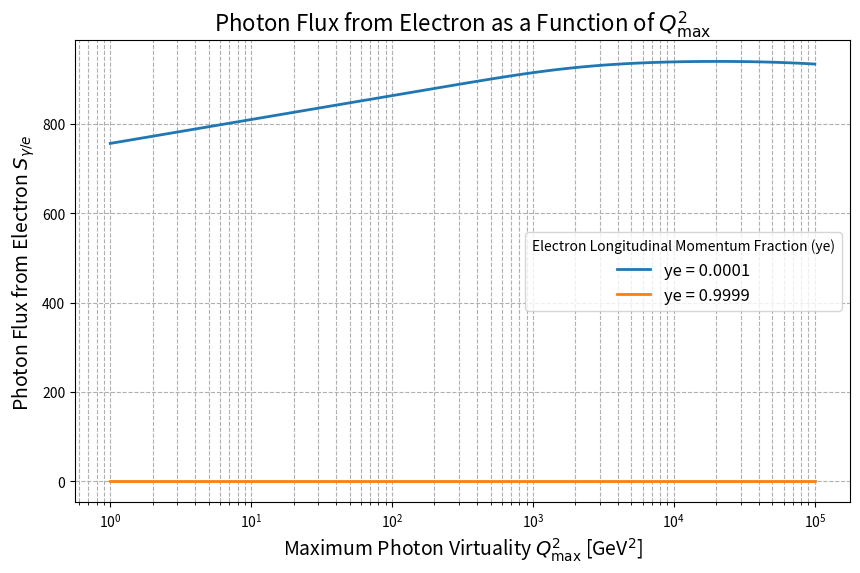

Write the Python code that produced this figure.
import numpy as np
import math
import scipy.integrate as integrate
import matplotlib.pyplot as plt

# Constants in GeV
ALPHA2PI = 7.2973525693e-3 / math.pi  # Fine structure constant divided by pi
emass = 5.1099895e-4  # Electron mass in GeV
W = 1000  # Fixed value of W in GeV

# Minimum Photon Virtuality
def qmin2(mass, y):
    return mass * mass * y * y / (1 - y)

# Suppression Factor for Large Photon Virtuality (Exponential Form)
def suppression_factor(Q2, W, c=0.1):
    return np.exp(-Q2 / (c * W**2))

# Elastic Photon Flux from Electron (with full Q2 integration)
def flux_y_electron(ye, qmax2, W):
    if ye <= 0 or ye >= 1:
        return 0.0
    qmin2v = qmin2(emass, ye)

    # Integration over Q2 from qmin2 to qmax2
    def integrand(Q2):
        y1 = 0.5 * (1.0 + (1.0 - ye) ** 2) / ye
        y2 = (1.0 - ye) / ye
        flux1 = y1 / Q2
        flux2 = y2 / qmax2
        suppression = suppression_factor(Q2, W)  # Apply suppression factor for large virtualities
        return (flux1 - flux2) * suppression

    try:
        result, _ = integrate.quad(integrand, qmin2v, qmax2, epsrel=1e-4)
    except integrate.IntegrationWarning:
        print(f"Warning: Integration for electron flux did not converge for ye={ye}")
        result = 0.0
    except Exception as e:
        print(f"Error during integration for electron flux: {e}")
        result = 0.0

    return ALPHA2PI * result

# Parameters
qmax2_values = np.logspace(0, 5, 100)  # qmax2 values from 1 to 100000 in log scale
ye_values = [0.0001, 0.9999]  # Values of ye to be plotted

# Calculate flux for different values of ye and qmax2
flux_results = {ye: [flux_y_electron(ye, qmax2, W) for qmax2 in qmax2_values] for ye in ye_values}

# Plotting the flux as a function of qmax2 for different values of ye
plt.figure(figsize=(10, 6))

for ye, flux in flux_results.items():
    plt.plot(qmax2_values, flux, linewidth=2, label=f'ye = {ye}')

plt.xscale('log')
plt.xlabel(r'Maximum Photon Virtuality $Q^2_{\rm max}$ [GeV$^2$]', fontsize=14)
plt.ylabel(r'Photon Flux from Electron $S_{\gamma/e}$', fontsize=14)
plt.title(r'Photon Flux from Electron as a Function of $Q^2_{\mathrm{max}}$', fontsize=16)
plt.grid(True, which="both", linestyle="--")
plt.legend(title='Electron Longitudinal Momentum Fraction (ye)', fontsize=12)

# Save the plot as a PDF file
plt.savefig("flux_y_electron_vs_qmax2_plot.pdf")

# Show the plot
plt.show()
